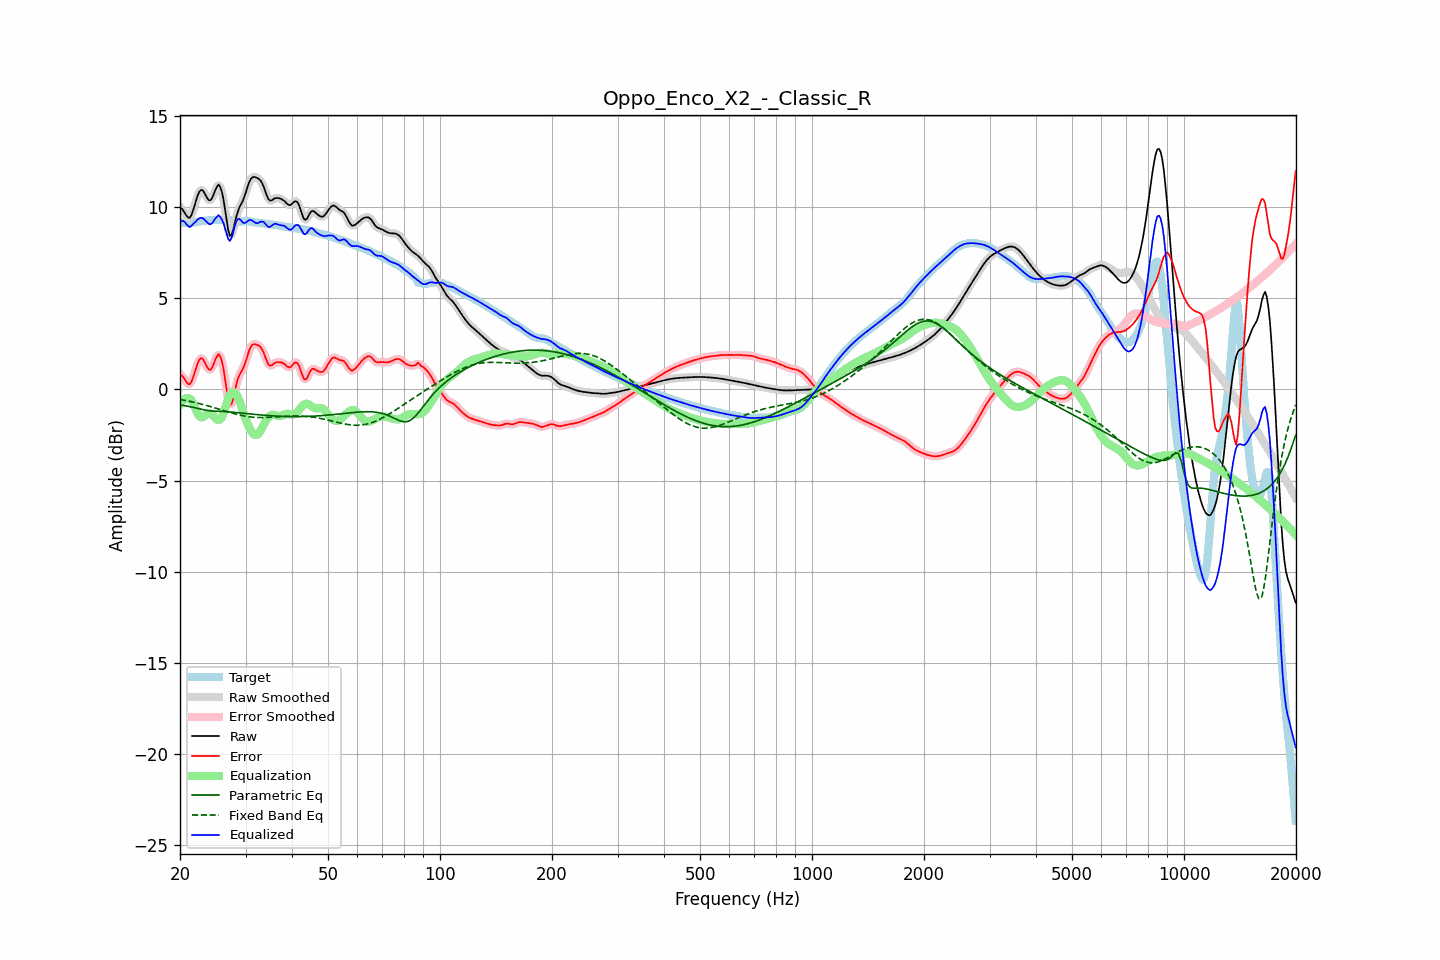

The file beside this chart, header and first rows:
frequency, raw, error, smoothed, error_smoothed, equalization, parametric_eq, fixed_band_eq, equalized_raw, equalized_smoothed, target
20.00, 9.99, 0.83, 10.02, 0.86, -0.83, -0.84, -0.55, 9.16, 9.19, 9.16
20.20, 9.93, 0.78, 9.90, 0.75, -0.69, -0.86, -0.56, 9.24, 9.21, 9.15
20.40, 9.82, 0.69, 9.79, 0.65, -0.58, -0.87, -0.58, 9.24, 9.21, 9.14
20.61, 9.68, 0.55, 9.68, 0.54, -0.51, -0.89, -0.59, 9.17, 9.17, 9.13
20.81, 9.53, 0.40, 9.53, 0.41, -0.47, -0.90, -0.61, 9.06, 9.06, 9.13
21.02, 9.44, 0.31, 9.43, 0.31, -0.47, -0.92, -0.63, 8.97, 8.96, 9.13
21.23, 9.41, 0.28, 9.44, 0.31, -0.50, -0.94, -0.65, 8.90, 8.93, 9.13
21.44, 9.54, 0.40, 9.55, 0.41, -0.57, -0.96, -0.67, 8.97, 8.98, 9.14
21.66, 9.78, 0.63, 9.77, 0.62, -0.73, -0.98, -0.69, 9.05, 9.04, 9.15
21.87, 10.06, 0.89, 10.06, 0.90, -0.93, -1.00, -0.71, 9.13, 9.13, 9.16
22.09, 10.36, 1.18, 10.36, 1.18, -1.13, -1.02, -0.73, 9.23, 9.23, 9.18
22.31, 10.64, 1.45, 10.63, 1.44, -1.32, -1.04, -0.75, 9.32, 9.31, 9.19
22.54, 10.84, 1.63, 10.83, 1.62, -1.46, -1.06, -0.77, 9.38, 9.37, 9.21
22.76, 10.94, 1.71, 10.93, 1.70, -1.53, -1.08, -0.79, 9.41, 9.40, 9.23
22.99, 10.93, 1.69, 10.91, 1.67, -1.52, -1.10, -0.82, 9.40, 9.39, 9.24
23.22, 10.80, 1.55, 10.80, 1.55, -1.47, -1.12, -0.84, 9.33, 9.33, 9.25
23.45, 10.64, 1.37, 10.64, 1.37, -1.40, -1.14, -0.86, 9.24, 9.24, 9.27
23.69, 10.48, 1.21, 10.48, 1.21, -1.33, -1.16, -0.89, 9.15, 9.15, 9.28
23.92, 10.37, 1.09, 10.39, 1.10, -1.30, -1.17, -0.91, 9.07, 9.09, 9.29
24.16, 10.38, 1.08, 10.40, 1.10, -1.32, -1.18, -0.94, 9.06, 9.07, 9.29
24.40, 10.50, 1.20, 10.52, 1.22, -1.39, -1.18, -0.97, 9.12, 9.13, 9.30
24.65, 10.72, 1.41, 10.71, 1.41, -1.48, -1.19, -0.99, 9.24, 9.24, 9.31
24.89, 10.95, 1.64, 10.95, 1.64, -1.57, -1.19, -1.02, 9.38, 9.38, 9.31
25.14, 11.12, 1.81, 11.13, 1.82, -1.64, -1.19, -1.04, 9.47, 9.48, 9.30
25.39, 11.23, 1.93, 11.19, 1.90, -1.67, -1.19, -1.07, 9.56, 9.52, 9.30
25.65, 11.11, 1.81, 11.11, 1.82, -1.64, -1.20, -1.10, 9.47, 9.47, 9.29
25.91, 10.86, 1.57, 10.85, 1.56, -1.53, -1.20, -1.13, 9.33, 9.32, 9.29
26.16, 10.45, 1.16, 10.42, 1.13, -1.32, -1.21, -1.15, 9.13, 9.10, 9.29
26.43, 9.88, 0.58, 9.87, 0.57, -1.04, -1.21, -1.18, 8.84, 8.83, 9.29
26.69, 9.28, -0.01, 9.27, -0.03, -0.75, -1.22, -1.21, 8.53, 8.52, 9.30
26.96, 8.74, -0.56, 8.77, -0.53, -0.49, -1.22, -1.23, 8.25, 8.28, 9.30
27.23, 8.43, -0.86, 8.49, -0.79, -0.29, -1.23, -1.26, 8.14, 8.20, 9.29
27.50, 8.48, -0.79, 8.49, -0.78, -0.17, -1.24, -1.28, 8.30, 8.32, 9.27
27.77, 8.73, -0.52, 8.72, -0.52, -0.14, -1.25, -1.31, 8.59, 8.58, 9.25
28.05, 9.09, -0.13, 9.08, -0.14, -0.17, -1.25, -1.33, 8.92, 8.91, 9.22
28.33, 9.46, 0.26, 9.44, 0.24, -0.26, -1.26, -1.36, 9.20, 9.18, 9.20
28.62, 9.77, 0.58, 9.75, 0.56, -0.42, -1.27, -1.38, 9.35, 9.33, 9.19
28.90, 9.98, 0.80, 9.98, 0.79, -0.63, -1.28, -1.40, 9.35, 9.34, 9.19
29.19, 10.16, 0.96, 10.16, 0.96, -0.89, -1.29, -1.42, 9.27, 9.27, 9.20
29.48, 10.32, 1.10, 10.35, 1.13, -1.17, -1.30, -1.44, 9.16, 9.18, 9.22
29.78, 10.56, 1.32, 10.56, 1.33, -1.44, -1.31, -1.46, 9.12, 9.13, 9.24
30.08, 10.81, 1.57, 10.82, 1.58, -1.66, -1.32, -1.47, 9.15, 9.16, 9.24
30.38, 11.10, 1.86, 11.10, 1.86, -1.87, -1.33, -1.49, 9.23, 9.23, 9.24
30.68, 11.36, 2.14, 11.34, 2.12, -2.06, -1.34, -1.50, 9.30, 9.28, 9.22
30.99, 11.53, 2.33, 11.52, 2.32, -2.23, -1.34, -1.51, 9.30, 9.29, 9.20
31.30, 11.62, 2.44, 11.62, 2.44, -2.37, -1.35, -1.52, 9.26, 9.25, 9.18
31.61, 11.65, 2.49, 11.65, 2.48, -2.46, -1.36, -1.53, 9.19, 9.19, 9.17
31.93, 11.64, 2.48, 11.64, 2.48, -2.50, -1.37, -1.53, 9.13, 9.14, 9.16
32.24, 11.60, 2.45, 11.61, 2.46, -2.48, -1.38, -1.54, 9.12, 9.13, 9.15
32.57, 11.55, 2.40, 11.55, 2.41, -2.40, -1.39, -1.54, 9.15, 9.15, 9.14
32.89, 11.47, 2.34, 11.46, 2.33, -2.27, -1.39, -1.54, 9.19, 9.19, 9.13
33.22, 11.32, 2.21, 11.32, 2.20, -2.12, -1.40, -1.54, 9.21, 9.20, 9.11
33.55, 11.14, 2.04, 11.12, 2.02, -1.95, -1.41, -1.54, 9.19, 9.17, 9.10
33.89, 10.88, 1.79, 10.88, 1.79, -1.79, -1.42, -1.54, 9.09, 9.09, 9.09
34.23, 10.64, 1.56, 10.64, 1.56, -1.65, -1.42, -1.53, 8.99, 8.99, 9.08
34.57, 10.44, 1.37, 10.46, 1.39, -1.53, -1.43, -1.53, 8.91, 8.93, 9.07
34.92, 10.36, 1.30, 10.37, 1.32, -1.44, -1.44, -1.53, 8.91, 8.93, 9.06
35.27, 10.37, 1.33, 10.37, 1.32, -1.39, -1.44, -1.52, 8.98, 8.98, 9.05
35.62, 10.42, 1.39, 10.42, 1.38, -1.38, -1.45, -1.51, 9.05, 9.04, 9.04
35.97, 10.49, 1.46, 10.47, 1.45, -1.39, -1.45, -1.51, 9.09, 9.08, 9.03
... 635 more rows
